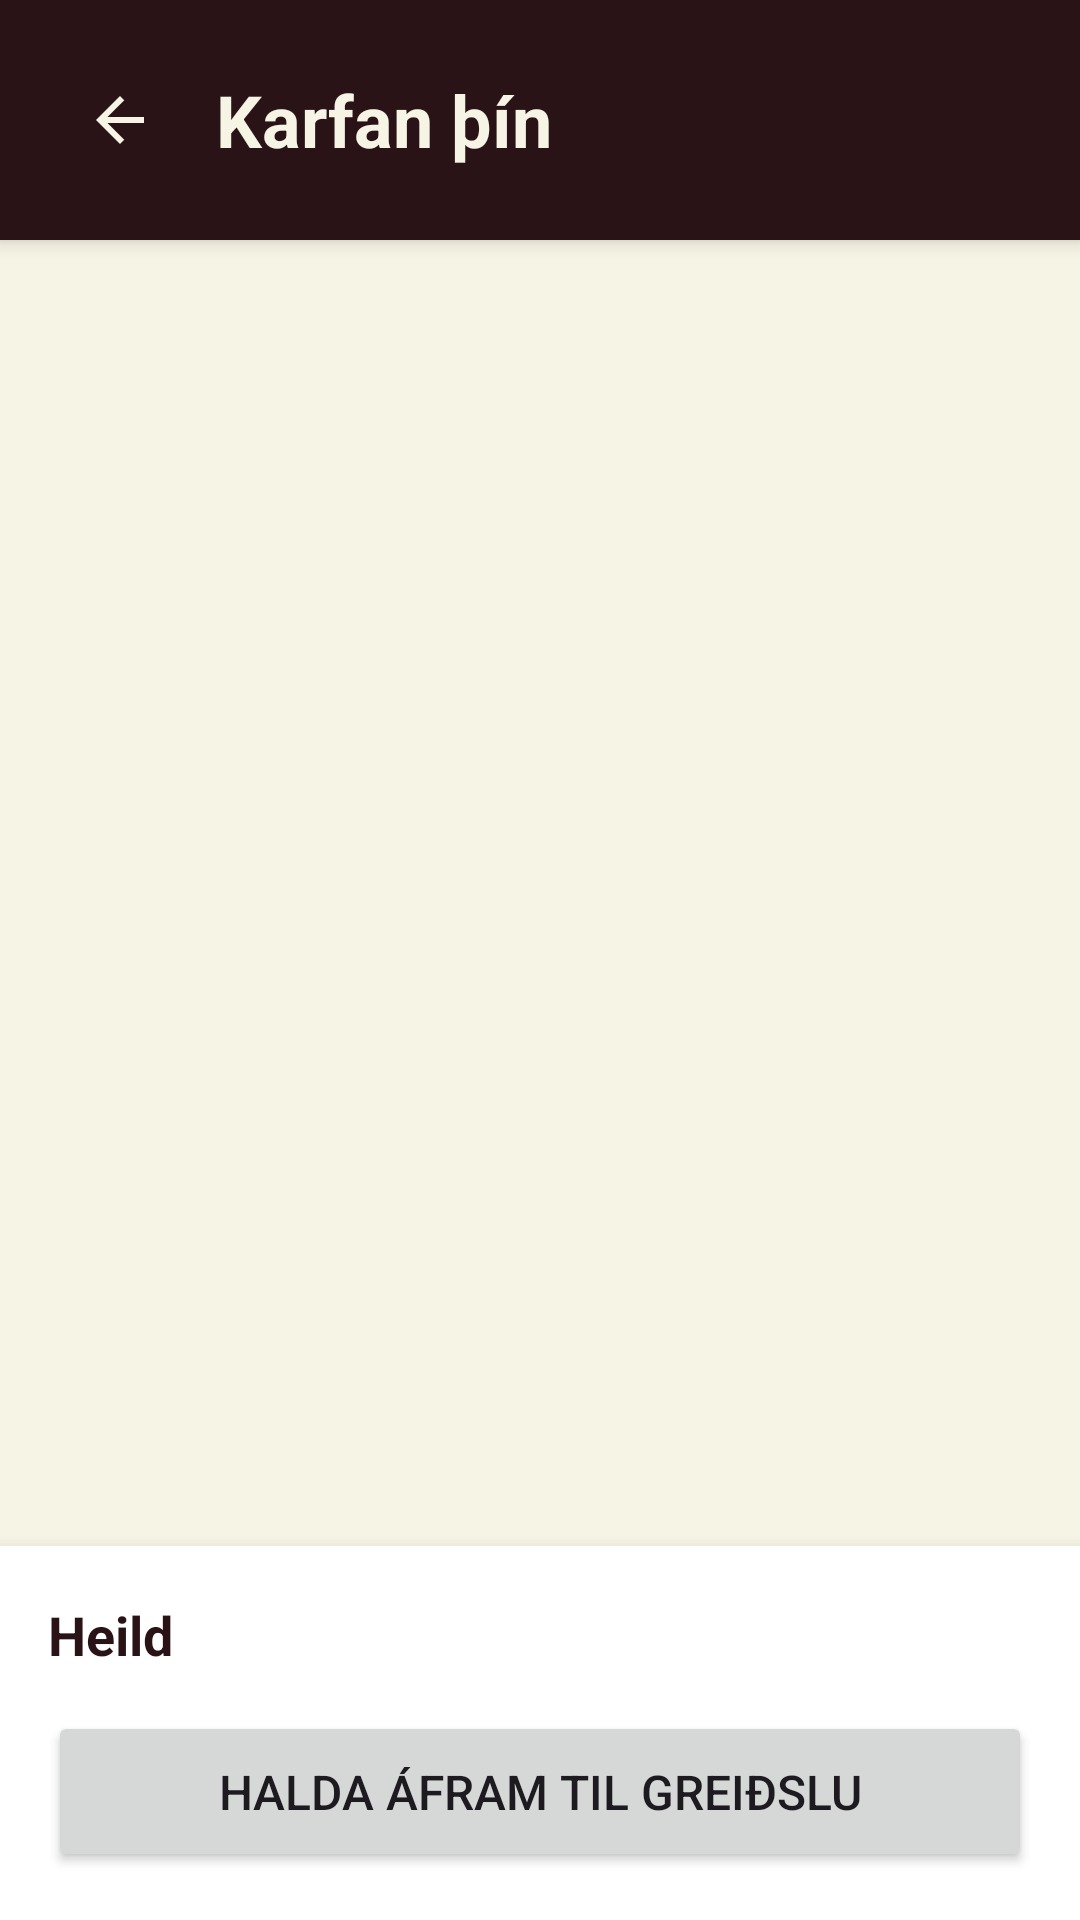

Layout XML and referenced resources for this Android screen:
<!-- AndroidManifest.xml: application theme Theme.Whoopsmobile -->
<!-- res/layout/fragment_basket.xml -->
<?xml version="1.0" encoding="utf-8"?>
<LinearLayout
    xmlns:android="http://schemas.android.com/apk/res/android"
    android:layout_width="match_parent"
    android:layout_height="match_parent"
    android:orientation="vertical"
    android:background="#F6F4E4">

    <LinearLayout
        android:layout_width="match_parent"
        android:layout_height="wrap_content"
        android:background="#291317"
        android:orientation="horizontal"
        android:gravity="center_vertical"
        android:padding="16dp"
        android:elevation="4dp">

        <ImageButton
            android:id="@+id/btnBack"
            android:layout_width="48dp"
            android:layout_height="48dp"
            android:background="?attr/selectableItemBackgroundBorderless"
            android:src="@drawable/ic_arrow_back"
            android:contentDescription="@string/back"
            android:scaleType="centerInside"
            android:padding="8dp"/>

        <TextView
            android:layout_width="wrap_content"
            android:layout_height="wrap_content"
            android:layout_marginStart="8dp"
            android:text="@string/your_basket"
            android:textSize="24sp"
            android:textStyle="bold"
            android:textColor="#F6F4E4"/>
    </LinearLayout>

    <TextView
        android:id="@+id/tvBasketEmpty"
        android:layout_width="match_parent"
        android:layout_height="wrap_content"
        android:layout_marginTop="32dp"
        android:gravity="center"
        android:text="@string/basket_empty"
        android:textSize="18sp"
        android:textColor="#555555"
        android:visibility="gone"/>

    <androidx.recyclerview.widget.RecyclerView
        android:id="@+id/rvBasket"
        android:layout_width="match_parent"
        android:layout_height="0dp"
        android:layout_weight="1"
        android:padding="12dp"
        android:clipToPadding="false"/>

    <LinearLayout
        android:id="@+id/basketFooter"
        android:layout_width="match_parent"
        android:layout_height="wrap_content"
        android:orientation="vertical"
        android:background="#FFFFFF"
        android:elevation="8dp"
        android:padding="16dp">

        <LinearLayout
            android:layout_width="match_parent"
            android:layout_height="wrap_content"
            android:orientation="horizontal"
            android:gravity="center_vertical">

            <TextView
                android:layout_width="0dp"
                android:layout_height="wrap_content"
                android:layout_weight="1"
                android:text="@string/total"
                android:textSize="18sp"
                android:textStyle="bold"
                android:textColor="#291317"/>

            <TextView
                android:id="@+id/tvTotal"
                android:layout_width="wrap_content"
                android:layout_height="wrap_content"
                android:textSize="20sp"
                android:textStyle="bold"
                android:textColor="#291317"/>
        </LinearLayout>

        <Button
            android:id="@+id/btnCheckout"
            android:layout_width="match_parent"
            android:layout_height="wrap_content"
            android:layout_marginTop="12dp"
            android:text="@string/proceed_to_checkout"
            android:textSize="16sp"
            android:padding="16dp"/>
    </LinearLayout>
</LinearLayout>
<!-- resources referenced by this layout -->
<resources>
  <!-- drawable ic_arrow_back (drawable) -->
  <?xml version="1.0" encoding="utf-8"?>
  <vector xmlns:android="http://schemas.android.com/apk/res/android"
      android:width="24dp"
      android:height="24dp"
      android:viewportWidth="24"
      android:viewportHeight="24"
      android:tint="#F6F4E4">
      <path
          android:fillColor="@android:color/white"
          android:pathData="M20,11H7.83l5.59,-5.59L12,4l-8,8 8,8 1.41,-1.41L7.83,13H20v-2z"/>
  </vector>
  <string name="back">Til baka</string>
  <string name="basket_empty">Karfan þín er tóm</string>
  <string name="proceed_to_checkout">Halda áfram til greiðslu</string>
  <string name="total">Heild</string>
  <string name="your_basket">Karfan þín</string>
  <style name="Theme.Whoopsmobile" parent="Base.Theme.Whoopsmobile" />
  <style name="Base.Theme.Whoopsmobile" parent="Theme.Material3.DayNight.NoActionBar">
          
          
      </style>
</resources>
